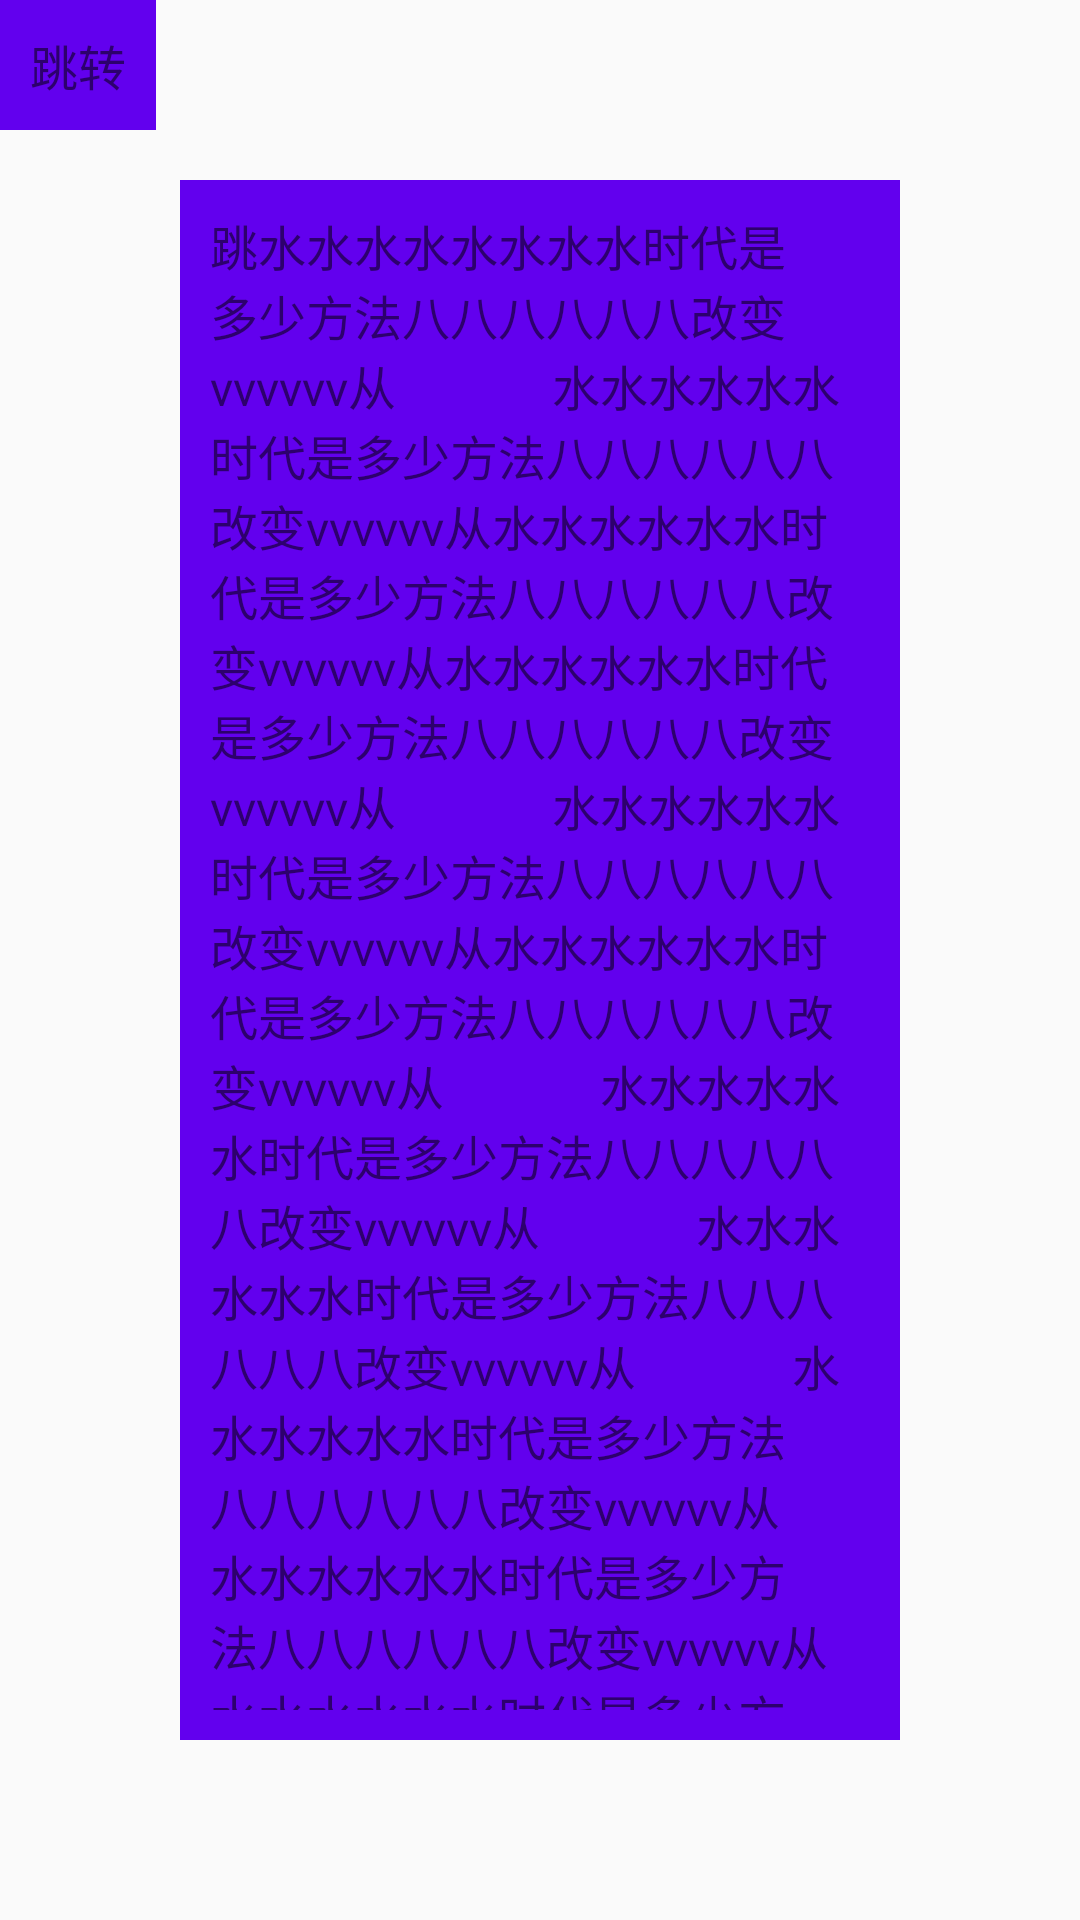

Write the Android layout XML for this screen, with the resource values it uses.
<!-- AndroidManifest.xml: application theme AppTheme -->
<!-- res/layout/start_activity.xml -->
<?xml version="1.0" encoding="utf-8"?>
<RelativeLayout xmlns:android="http://schemas.android.com/apk/res/android"
    android:layout_width="match_parent"
    android:layout_height="match_parent">

    <TextView
        android:id="@+id/tv"
        android:layout_width="wrap_content"
        android:layout_height="wrap_content"
        android:background="@color/colorPrimary"
        android:padding="10dp"
        android:text="跳转"
        android:textSize="16sp" />

    <LinearLayout
        android:id="@+id/linear"
        android:layout_width="match_parent"
        android:layout_height="match_parent"
        android:layout_margin="60dp">

        <TextView
            android:layout_width="wrap_content"
            android:layout_height="wrap_content"
            android:background="@color/colorPrimary"
            android:padding="10dp"
            android:text="跳水水水水水水水水时代是多少方法八八八八八八改变vvvvvv从
            水水水水水水时代是多少方法八八八八八八改变vvvvvv从水水水水水水时代是多少方法八八八八八八改变vvvvvv从水水水水水水时代是多少方法八八八八八八改变vvvvvv从
            水水水水水水时代是多少方法八八八八八八改变vvvvvv从水水水水水水时代是多少方法八八八八八八改变vvvvvv从
            水水水水水水时代是多少方法八八八八八八改变vvvvvv从
            水水水水水水时代是多少方法八八八八八八改变vvvvvv从
            水水水水水水时代是多少方法八八八八八八改变vvvvvv从
            水水水水水水时代是多少方法八八八八八八改变vvvvvv从
            水水水水水水时代是多少方法八八八八八八改变vvvvvv从
            水水水水水水时代是多少方法八八八八八八改变vvvvvv从
            水水水水水水时代是多少方法八八八八八八改变vvvvvv从转"
            android:textSize="16sp" />

    </LinearLayout>
</RelativeLayout>
<!-- resources referenced by this layout -->
<resources>
  <style name="AppTheme" parent="Theme.AppCompat.Light.DarkActionBar">
          
          <item name="colorPrimary">@color/colorPrimary</item>
          <item name="colorPrimaryDark">@color/colorPrimaryDark</item>
          <item name="colorAccent">@color/colorAccent</item>
      </style>
  <!-- not gathered from this repository: default colours our renderer supplied (Android Studio template values) -->
  <color name="colorPrimary">#FF6200EE</color>
  <color name="colorPrimaryDark">#FF3700B3</color>
  <color name="colorAccent">#FF03DAC5</color>
</resources>
